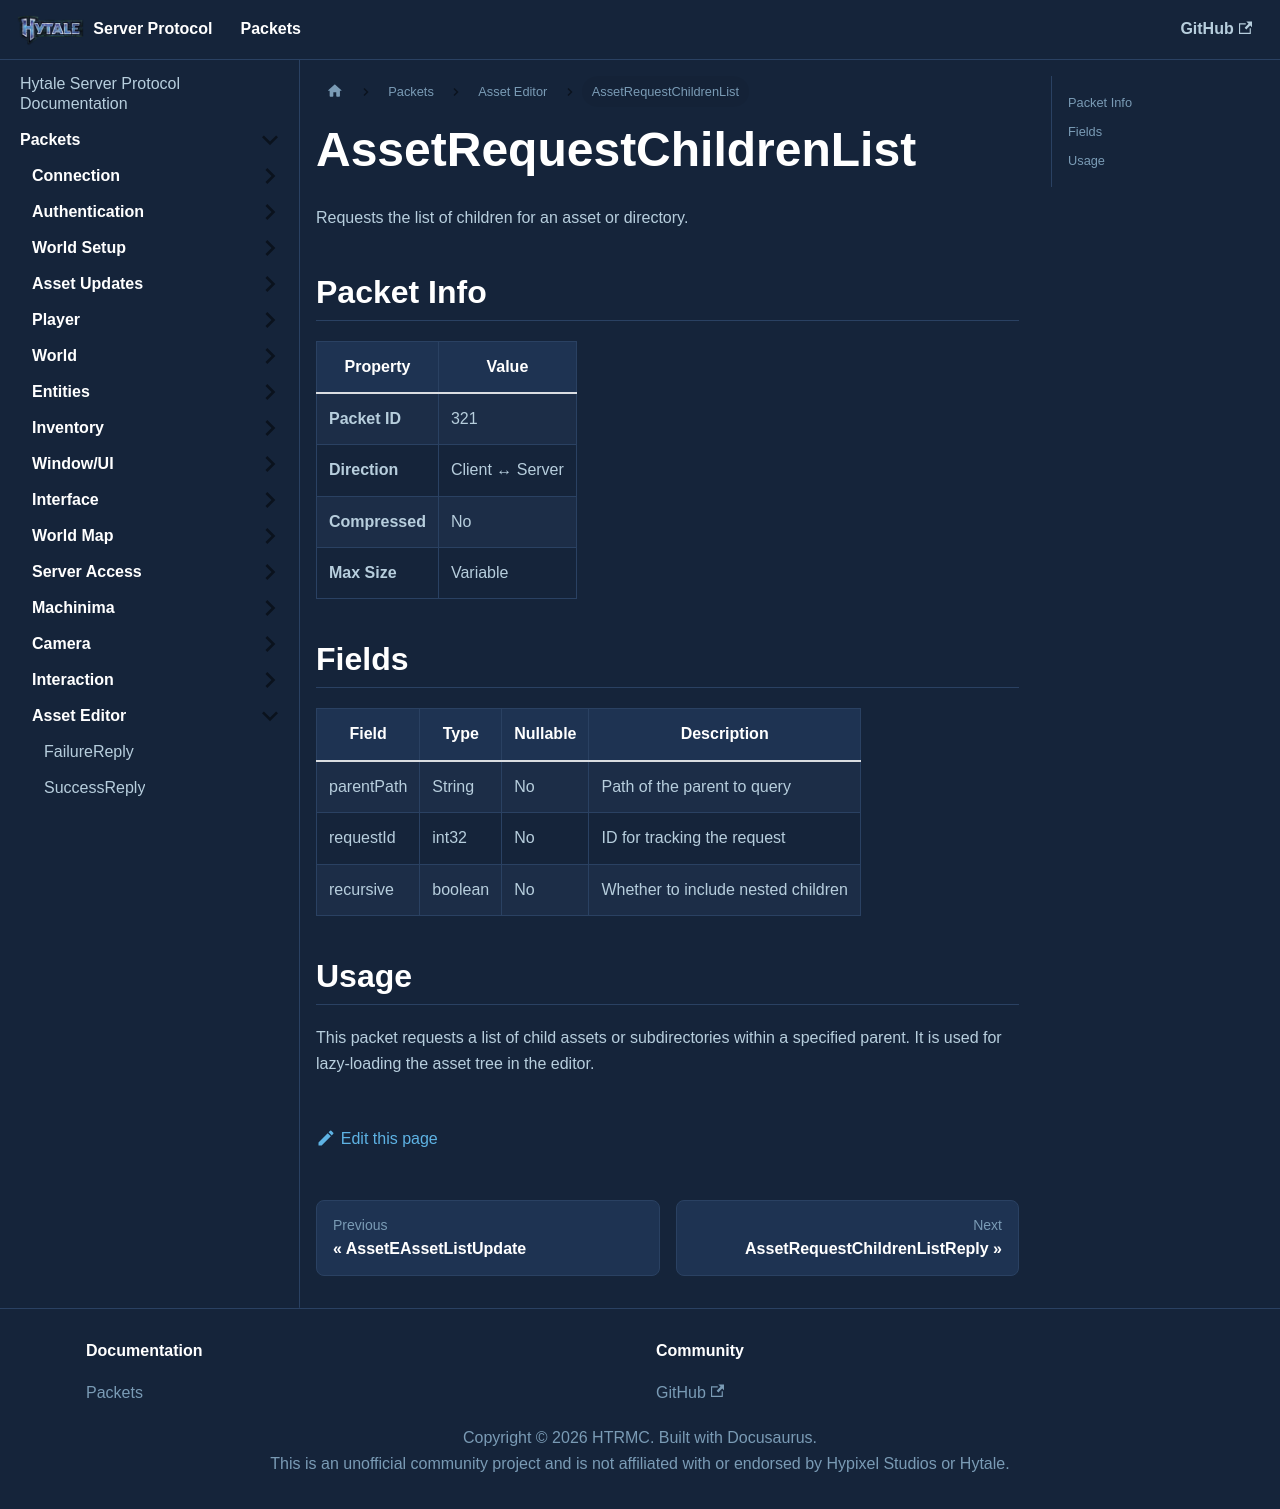

repository: HTRMC/HytaleServerDocs · page: docs/packets/asseteditor/assetrequestchildrenlist/index.html · generator: docusaurus

---
sidebar_position: 22
---

# AssetRequestChildrenList

Requests the list of children for an asset or directory.

## Packet Info

| Property | Value |
|----------|-------|
| **Packet ID** | 321 |
| **Direction** | Client ↔ Server |
| **Compressed** | No |
| **Max Size** | Variable |

## Fields

| Field | Type | Nullable | Description |
|-------|------|----------|-------------|
| parentPath | String | No | Path of the parent to query |
| requestId | int32 | No | ID for tracking the request |
| recursive | boolean | No | Whether to include nested children |

## Usage

This packet requests a list of child assets or subdirectories within a specified parent. It is used for lazy-loading the asset tree in the editor.
